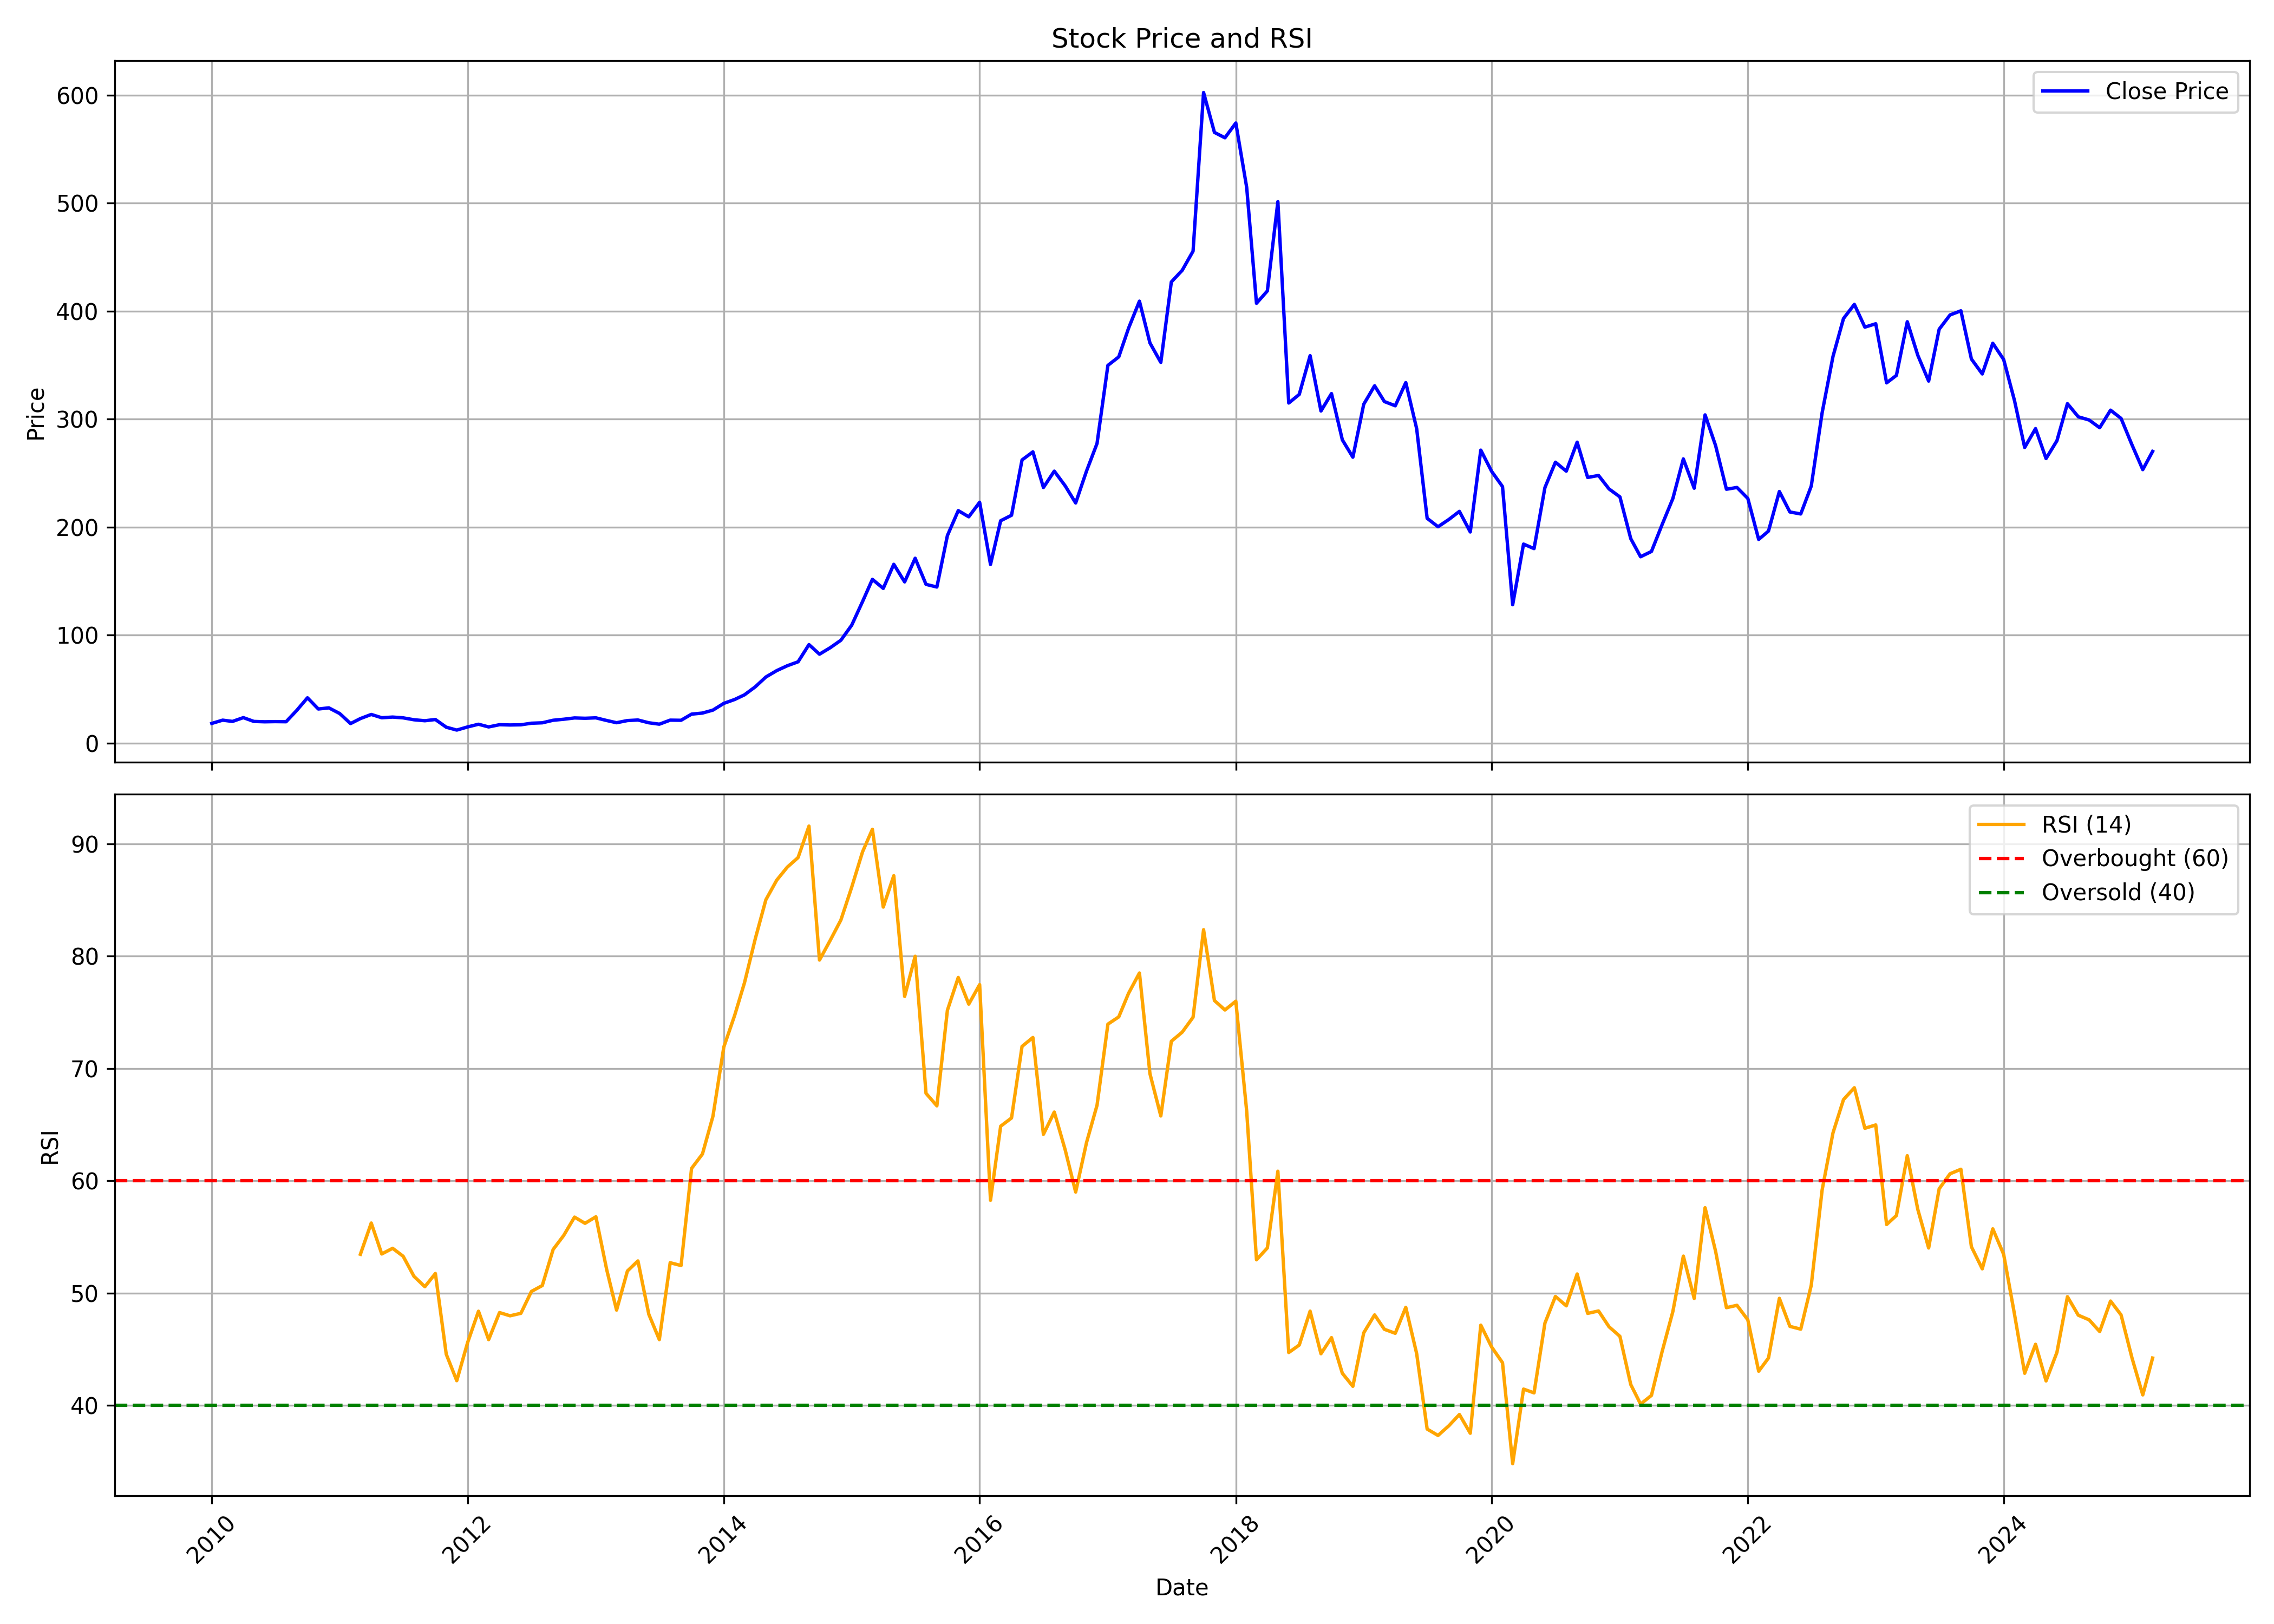

Data behind this chart, as committed beside it:
, date, symbol, open, high, low, close, volume, rsi
0, 2010-01-01, KRBL, 18.05, 19.39, 17.72, 18.26, 23926480, 
1, 2010-02-01, KRBL, 18.26, 27, 18.26, 21.29, 67518499, 
2, 2010-03-01, KRBL, 21.42, 24.5, 19.6, 20.11, 17970712, 
3, 2010-04-01, KRBL, 20.45, 25.18, 19.77, 23.62, 31882497, 
4, 2010-05-01, KRBL, 24.25, 24.25, 19.43, 20.11, 15283457, 
5, 2010-06-01, KRBL, 20.11, 20.91, 18.21, 19.77, 9272094, 
6, 2010-07-01, KRBL, 19.56, 21.76, 19.56, 19.94, 7966603, 
7, 2010-08-01, KRBL, 20.53, 22.31, 17.49, 19.81, 10184202, 
8, 2010-09-01, KRBL, 20.11, 32.66, 19.86, 30.54, 80584375, 
9, 2010-10-01, KRBL, 31.06, 46.37, 30.72, 42, 67419398, 
10, 2010-11-01, KRBL, 42.85, 45.74, 29.74, 31.61, 19265686, 
11, 2010-12-01, KRBL, 31.61, 36.4, 27.66, 32.67, 10754440, 
12, 2011-01-01, KRBL, 32.97, 35.17, 26.13, 27.41, 9946795, 
13, 2011-02-01, KRBL, 28, 29.66, 17.86, 18.12, 11860126, 
14, 2011-03-01, KRBL, 18.67, 26.56, 18.24, 22.74, 33470882, 53.46
15, 2011-04-01, KRBL, 23.16, 29.23, 22.74, 26.56, 31872588, 56.24
16, 2011-05-01, KRBL, 26.81, 27.03, 21.51, 23.5, 16964158, 53.49
17, 2011-06-01, KRBL, 23.76, 25.29, 19.52, 24.14, 18030297, 53.99
18, 2011-07-01, KRBL, 24.23, 28.72, 23.08, 23.42, 25848864, 53.29
19, 2011-08-01, KRBL, 23.8, 24.44, 20.03, 21.64, 11392653, 51.49
20, 2011-09-01, KRBL, 21.64, 25.2, 20.41, 20.75, 19098405, 50.58
21, 2011-10-01, KRBL, 20.59, 23.16, 19.22, 21.88, 11976518, 51.75
22, 2011-11-01, KRBL, 21.88, 22.22, 12.78, 14.76, 15366032, 44.57
23, 2011-12-01, KRBL, 15.14, 15.48, 10.85, 12.1, 9062681, 42.21
24, 2012-01-01, KRBL, 12.18, 16.09, 12.01, 15.01, 11211723, 45.61
25, 2012-02-01, KRBL, 15.23, 18.36, 15.1, 17.5, 19478682, 48.39
26, 2012-03-01, KRBL, 17.5, 17.84, 14.24, 15.01, 6027164, 45.86
27, 2012-04-01, KRBL, 15.27, 18.66, 15.01, 17.07, 9871817, 48.27
28, 2012-05-01, KRBL, 17.11, 18.53, 15.48, 16.81, 5115474, 47.99
29, 2012-06-01, KRBL, 16.73, 17.24, 15.44, 16.99, 2653392, 48.21
30, 2012-07-01, KRBL, 17.24, 19.95, 16.6, 18.44, 14058481, 50.15
31, 2012-08-01, KRBL, 18.7, 20.89, 18.36, 18.83, 9282542, 50.68
32, 2012-09-01, KRBL, 19.09, 21.32, 17.16, 21.19, 5252862, 53.89
33, 2012-10-01, KRBL, 21.73, 24.51, 21.16, 22.12, 7736412, 55.13
34, 2012-11-01, KRBL, 22.03, 25.12, 21.9, 23.34, 4715074, 56.77
35, 2012-12-01, KRBL, 23.64, 24.25, 22.25, 23.03, 4672118, 56.22
36, 2013-01-01, KRBL, 23.03, 24.77, 21.6, 23.42, 5896684, 56.8
37, 2013-02-01, KRBL, 23.47, 24.64, 20.86, 20.95, 5279478, 52.07
38, 2013-03-01, KRBL, 20.9, 21.47, 18.38, 18.9, 2884563, 48.49
39, 2013-04-01, KRBL, 19.21, 22.03, 19.08, 20.9, 4509540, 51.97
40, 2013-05-01, KRBL, 20.9, 23.03, 20.42, 21.42, 2460863, 52.87
41, 2013-06-01, KRBL, 21.21, 22.16, 18.34, 18.86, 4941802, 48.12
42, 2013-07-01, KRBL, 18.47, 19.12, 17.08, 17.56, 4847511, 45.87
43, 2013-08-01, KRBL, 17.38, 22.12, 16.77, 21.29, 2990881, 52.71
44, 2013-09-01, KRBL, 20.99, 22.25, 20.6, 21.16, 2449783, 52.46
45, 2013-10-01, KRBL, 21.69, 28.11, 21.6, 26.86, 9212261, 61.1
46, 2013-11-01, KRBL, 26.86, 30.54, 25.64, 27.84, 6894908, 62.38
47, 2013-12-01, KRBL, 27.98, 31.44, 27.04, 30.58, 7778975, 65.74
48, 2014-01-01, KRBL, 30.45, 39.39, 30.36, 36.83, 20623808, 71.91
49, 2014-02-01, KRBL, 37, 43.25, 35.61, 40.42, 9831761, 74.72
50, 2014-03-01, KRBL, 40.42, 45.09, 39.83, 44.73, 4829193, 77.62
51, 2014-04-01, KRBL, 44.77, 57.3, 43.61, 52.18, 10505464, 81.56
52, 2014-05-01, KRBL, 52.18, 64, 51.87, 61.21, 11962478, 85.01
53, 2014-06-01, KRBL, 61.88, 75.58, 59.5, 67.14, 7898768, 86.76
54, 2014-07-01, KRBL, 68.26, 72.57, 63.55, 71.63, 3870481, 87.91
55, 2014-08-01, KRBL, 71, 86.09, 69.25, 75.31, 13237958, 88.77
56, 2014-09-01, KRBL, 76.93, 97.84, 72.88, 91.23, 11355381, 91.57
57, 2014-10-01, KRBL, 90.37, 95.74, 82.08, 82.35, 3020599, 79.64
58, 2014-11-01, KRBL, 81.99, 96.1, 81.12, 88.41, 4463243, 81.42
59, 2014-12-01, KRBL, 88.36, 97.47, 81.12, 95.24, 4240696, 83.2
... 123 more rows
